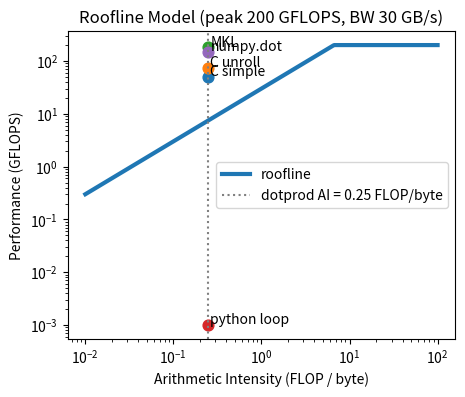

Recreate this plot in Python.
"""
answerin Q2
"""
#%%
import numpy as np
import matplotlib.pyplot as plt

peak_gflops = 200.0   # GFLOPS
bw_gb = 30.0          # GB/s

# arithmetic intensities to plot roofline curve on log-log
ai = np.logspace(-2, 2, 400)  # 0.01 to 100 FLOP/byte
mem_perf = bw_gb * ai / 1.0   # GB/s * FLOP/byte = GFLOP/s ? careful units:
# convert: bw_gb (GB/s) * ai (FLOP/byte) * (1 byte = 1/1e9 GB) -> easier: we maintain AI in FLOP/byte:
# memory-limited GFLOPS = bw_gb * 1e9 bytes/s * AI FLOP/byte / 1e9 = bw_gb * AI
mem_gflops = bw_gb * ai   # since AI in FLOP/byte and bw in GB/s, mem_gflops in GFLOPS

roof = np.minimum(peak_gflops, mem_gflops)

fig, ax = plt.subplots(1,1,figsize=(5,4), dpi=200)
ax.loglog(ai, roof, linewidth=3, label='roofline')
# vertical line for our AI (0.25)
ax.axvline(0.25, linestyle=':', color='gray', label='dotprod AI = 0.25 FLOP/byte')

# now load measured points (if you saved dp1_..., dp2_..., dp3_..., dp4_..., dp5_... files)
# Example: Manually specify measured gflops for each microbenchmark:
# Replace these numbers with your measured GFLOPS (from dp*.txt)
measured = {
    'C simple': 50.0,   # example GFLOPS - **replace with your measured values**
    'C unroll': 75.0,
    'MKL': 180.0,
    'python loop': 0.001,
    'numpy.dot': 150.0,
}
# compute AI for dot product (same for all): 0.25
for name, gflops in measured.items():
    ax.scatter(0.25, gflops, s=60)
    ax.text(0.25*1.05, gflops*1.05, name)

ax.set_xlabel("Arithmetic Intensity (FLOP / byte)")
ax.set_ylabel("Performance (GFLOPS)")
ax.set_title("Roofline Model (peak 200 GFLOPS, BW 30 GB/s)")
# ax.grid(True, which='both', ls='--', alpha=0.5)
ax.legend()
plt.savefig("roofline.png", dpi=200)
plt.show()
